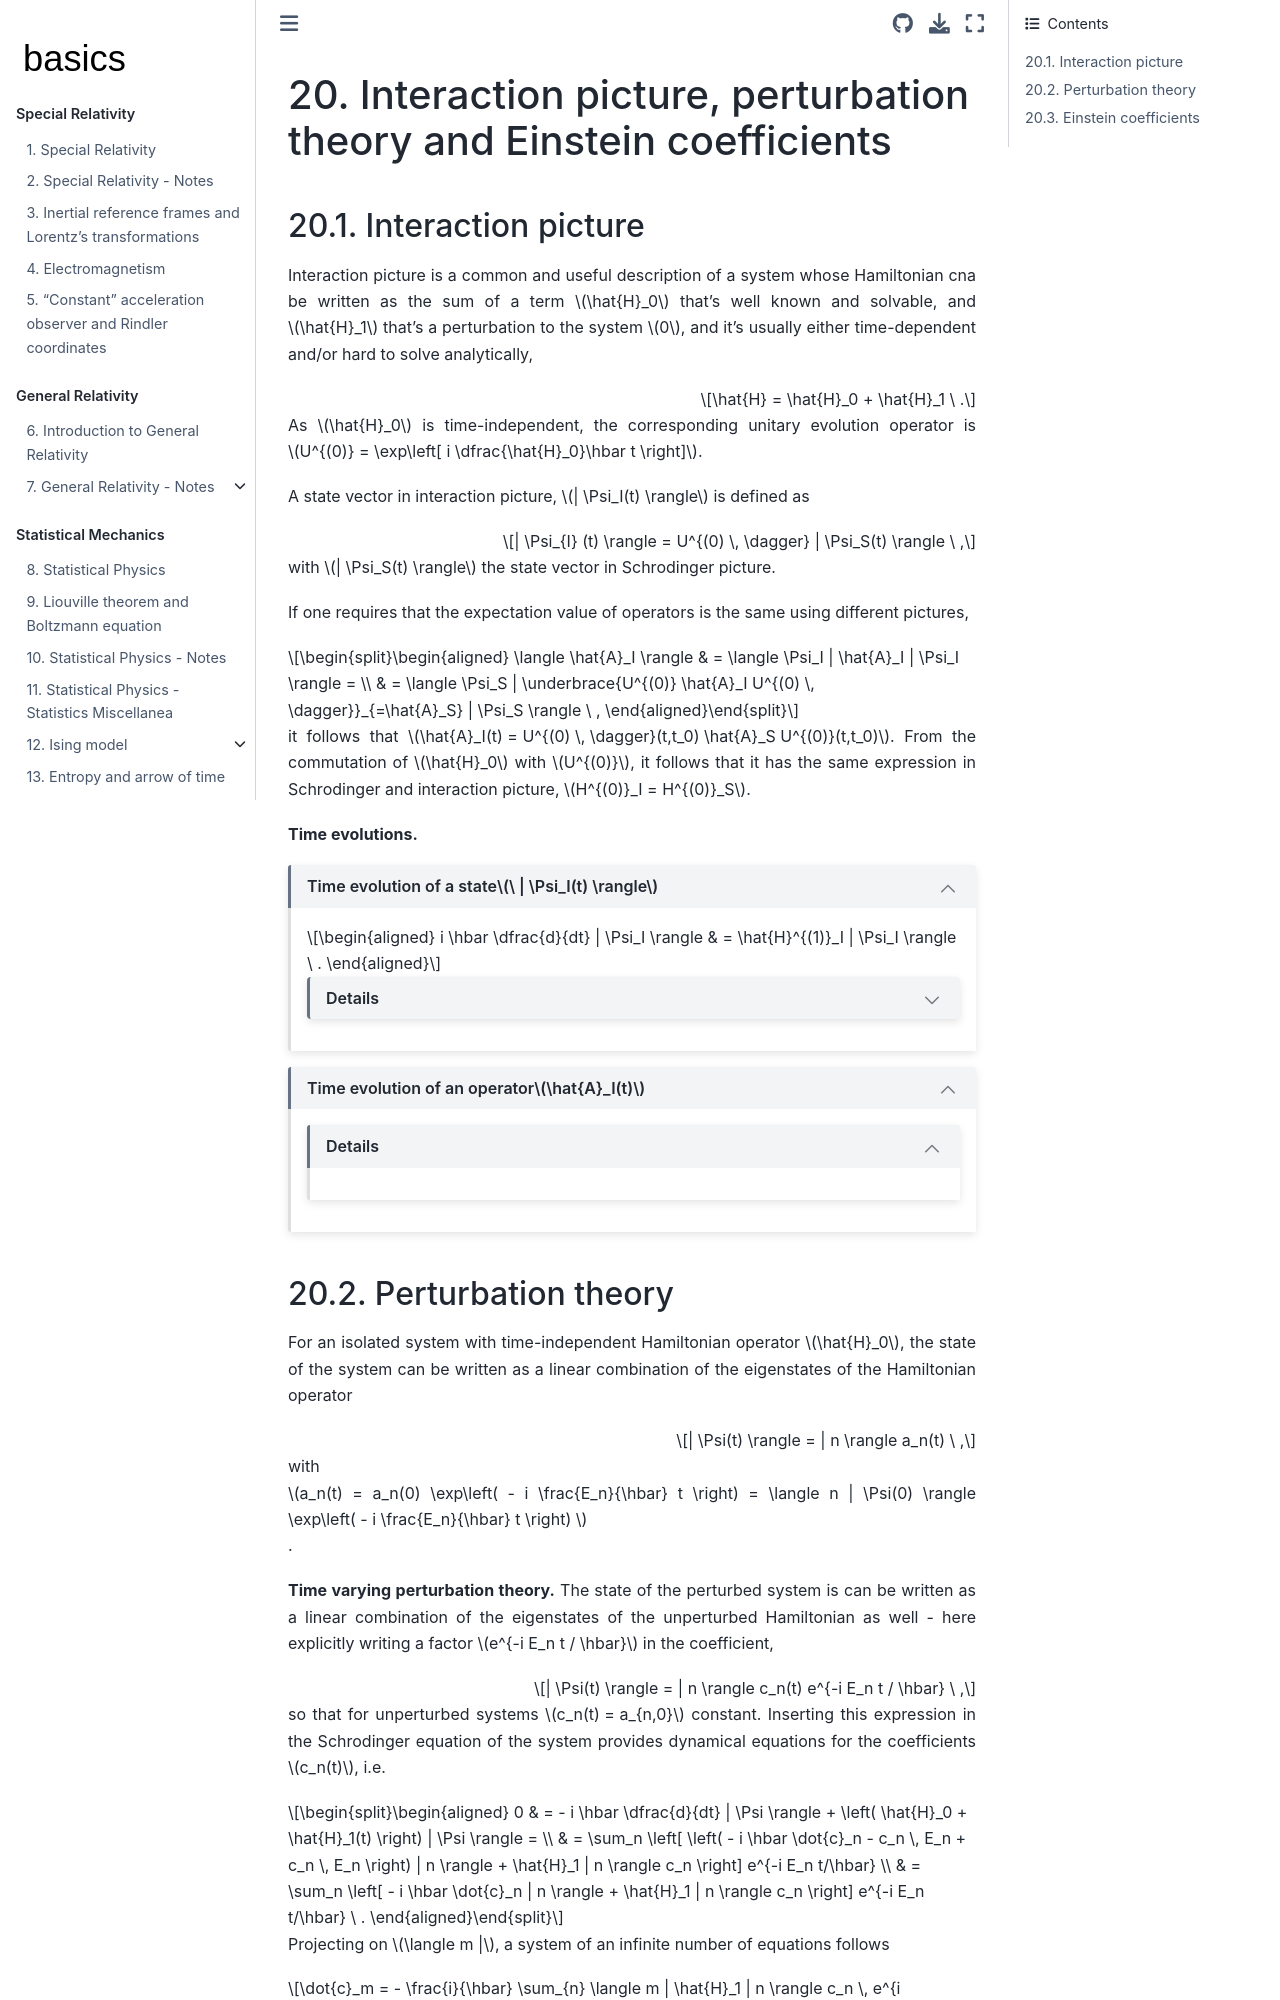

repository: Basics2022/bbooks-physics-modern · page: ch/quantum-mechanics/einstein-coeffs-interaction-picture.html · generator: jekyll

(quantum-mechanics:einstein-coeffs-interaction-picture)=
# Interaction picture, perturbation theory and Einstein coefficients

(quantum-mechanics:einstein-coeffs-interaction-picture:interaction)=
## Interaction picture

Interaction picture is a common and useful description of a system whose Hamiltonian cna be written as the sum of a term $\hat{H}_0$ that's well known and solvable, and $\hat{H}_1$ that's a perturbation to the system $0$, and it's usually either time-dependent and/or hard to solve analytically,

$$\hat{H} = \hat{H}_0 + \hat{H}_1 \ .$$

As $\hat{H}_0$ is time-independent, the corresponding unitary evolution operator is $U^{(0)} = \exp\left[ i \dfrac{\hat{H}_0}\hbar t \right]$.

A state vector in interaction picture, $| \Psi_I(t) \rangle$ is defined as

$$| \Psi_{I} (t) \rangle = U^{(0) \, \dagger} | \Psi_S(t) \rangle \ ,$$

with $| \Psi_S(t) \rangle$ the state vector in Schrodinger picture.

If one requires that the expectation value of operators is the same using different pictures,

$$\begin{aligned}
  \langle \hat{A}_I \rangle
  & = \langle \Psi_I | \hat{A}_I | \Psi_I \rangle = \\
  & = \langle \Psi_S | \underbrace{U^{(0)} \hat{A}_I U^{(0) \, \dagger}}_{=\hat{A}_S} | \Psi_S \rangle \ ,
\end{aligned}$$

it follows that $\hat{A}_I(t) = U^{(0) \, \dagger}(t,t_0) \hat{A}_S U^{(0)}(t,t_0)$. From the commutation of $\hat{H}_0$ with $U^{(0)}$, it follows that it has the same expression in Schrodinger and interaction picture, $H^{(0)}_I = H^{(0)}_S$.

**Time evolutions.**

````{dropdown} Time evolution of a state $\ | \Psi_I(t) \rangle$
:open:

$$\begin{aligned}
  i \hbar \dfrac{d}{dt} | \Psi_I \rangle 
  & = \hat{H}^{(1)}_I | \Psi_I \rangle \ .
\end{aligned}$$


```{dropdown} Details

$$\begin{aligned}
  i \hbar \dfrac{d}{dt} | \Psi_I \rangle 
  & = i \hbar \dfrac{d}{dt} \left[ U^{(0) \, \dagger}(t,t_0) | \Psi_S \rangle  \right] = \\
  & = i \hbar \left[ \partial_t U^{(0) \, \dagger}(t,t_0) | \Psi_S \rangle + U^{(0) \, \dagger} \dfrac{d}{dt} | \Psi_S \rangle  \right] = \\
  & = - U^{(0) \, \dagger} \hat{H}_0 | \Psi_S \rangle + U^{(0) \, \dagger} \left( \hat{H}^{(0)} + \hat{H}^{(1)} \right) | \Psi_S \rangle = \\
  & = \underbrace{U^{(0) \, \dagger} \hat{H}^{(1)} U^{(0)}}_{\hat{H}^{(1)}_I} \, \underbrace{U^{(0) \, \dagger} | \Psi_S \rangle}_{| \Psi_I \rangle} = \\
  & = \hat{H}^{(1)}_I | \Psi_I \rangle \ .
\end{aligned}$$

recalling that $\hat{H}^{(0)} = i \hbar \, \partial_t U^{(0)} U^{(0) \, \dagger} = - i \hbar U^{(0)} \partial_t U^{(0) \, \dagger}$, and that the Hamiltonian operator is Hermitian, $\hat{H} = \hat{H}^{\dagger}$.

```

````

````{dropdown} Time evolution of an operator $\hat{A}_I(t)$
:open:

```{dropdown} Details
:open:

```

````



(quantum-mechanics:einstein-coeffs-interaction-picture:perturbation)=
